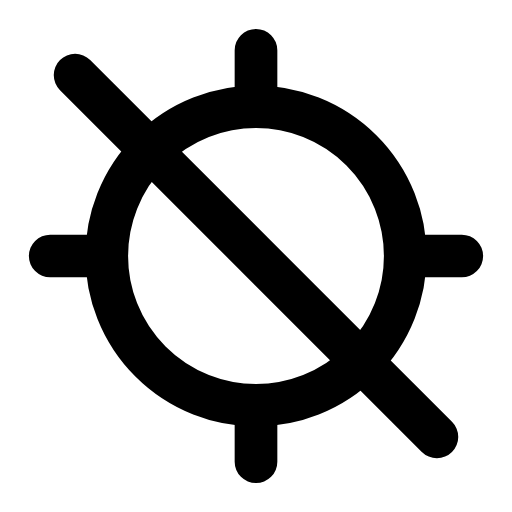
t = 0.00 s
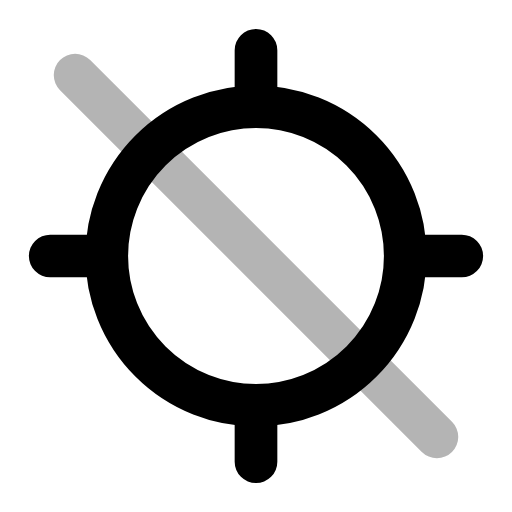
t = 0.26 s
t = 0.50 s: frame unchanged from t = 0.00 s, image omitted
t = 0.78 s: frame unchanged from t = 0.00 s, image omitted
t = 1.06 s: frame unchanged from t = 0.00 s, image omitted
t = 1.33 s: frame unchanged from t = 0.00 s, image omitted

The animated SVG that drew these frames (rendered in a browser with its animation timeline set to each time). Animation: 1 SMIL element (animate=1); one cycle of 1.60 s, repeats indefinitely.

<svg xmlns="http://www.w3.org/2000/svg" width="24" height="24" viewBox="0 0 24 24" fill="none"><g transform="translate(-0.72 -0.72) scale(1.06)"><circle stroke="currentColor" stroke-width="1.887" stroke-linecap="round" stroke-linejoin="round" fill="none" cx="12" cy="12" r="6.6"></circle><path stroke="currentColor" stroke-width="1.887" stroke-linecap="round" stroke-linejoin="round" fill="none" d="M12 2.9L12 5.2M12 18.8L12 21.1M2.9 12L5.2 12M18.8 12L21.1 12"></path><line stroke="currentColor" stroke-width="1.887" stroke-linecap="round" stroke-linejoin="round" fill="none" x1="4" x2="20" y1="4" y2="20"><animate attributeName="opacity" values="1;1;0.15;1;1;1;1;0.15;1;1;1" keyTimes="0;0.144;0.207;0.27;0.45;0.6;0.72;0.762;0.804;0.9;1" dur="1.6s" repeatCount="indefinite" calcMode="spline" keySplines="0.16 1 0.3 1;0.16 1 0.3 1;0.16 1 0.3 1;0.16 1 0.3 1;0.16 1 0.3 1;0.16 1 0.3 1;0.16 1 0.3 1;0.16 1 0.3 1;0.16 1 0.3 1;0.16 1 0.3 1"/></line></g></svg>
